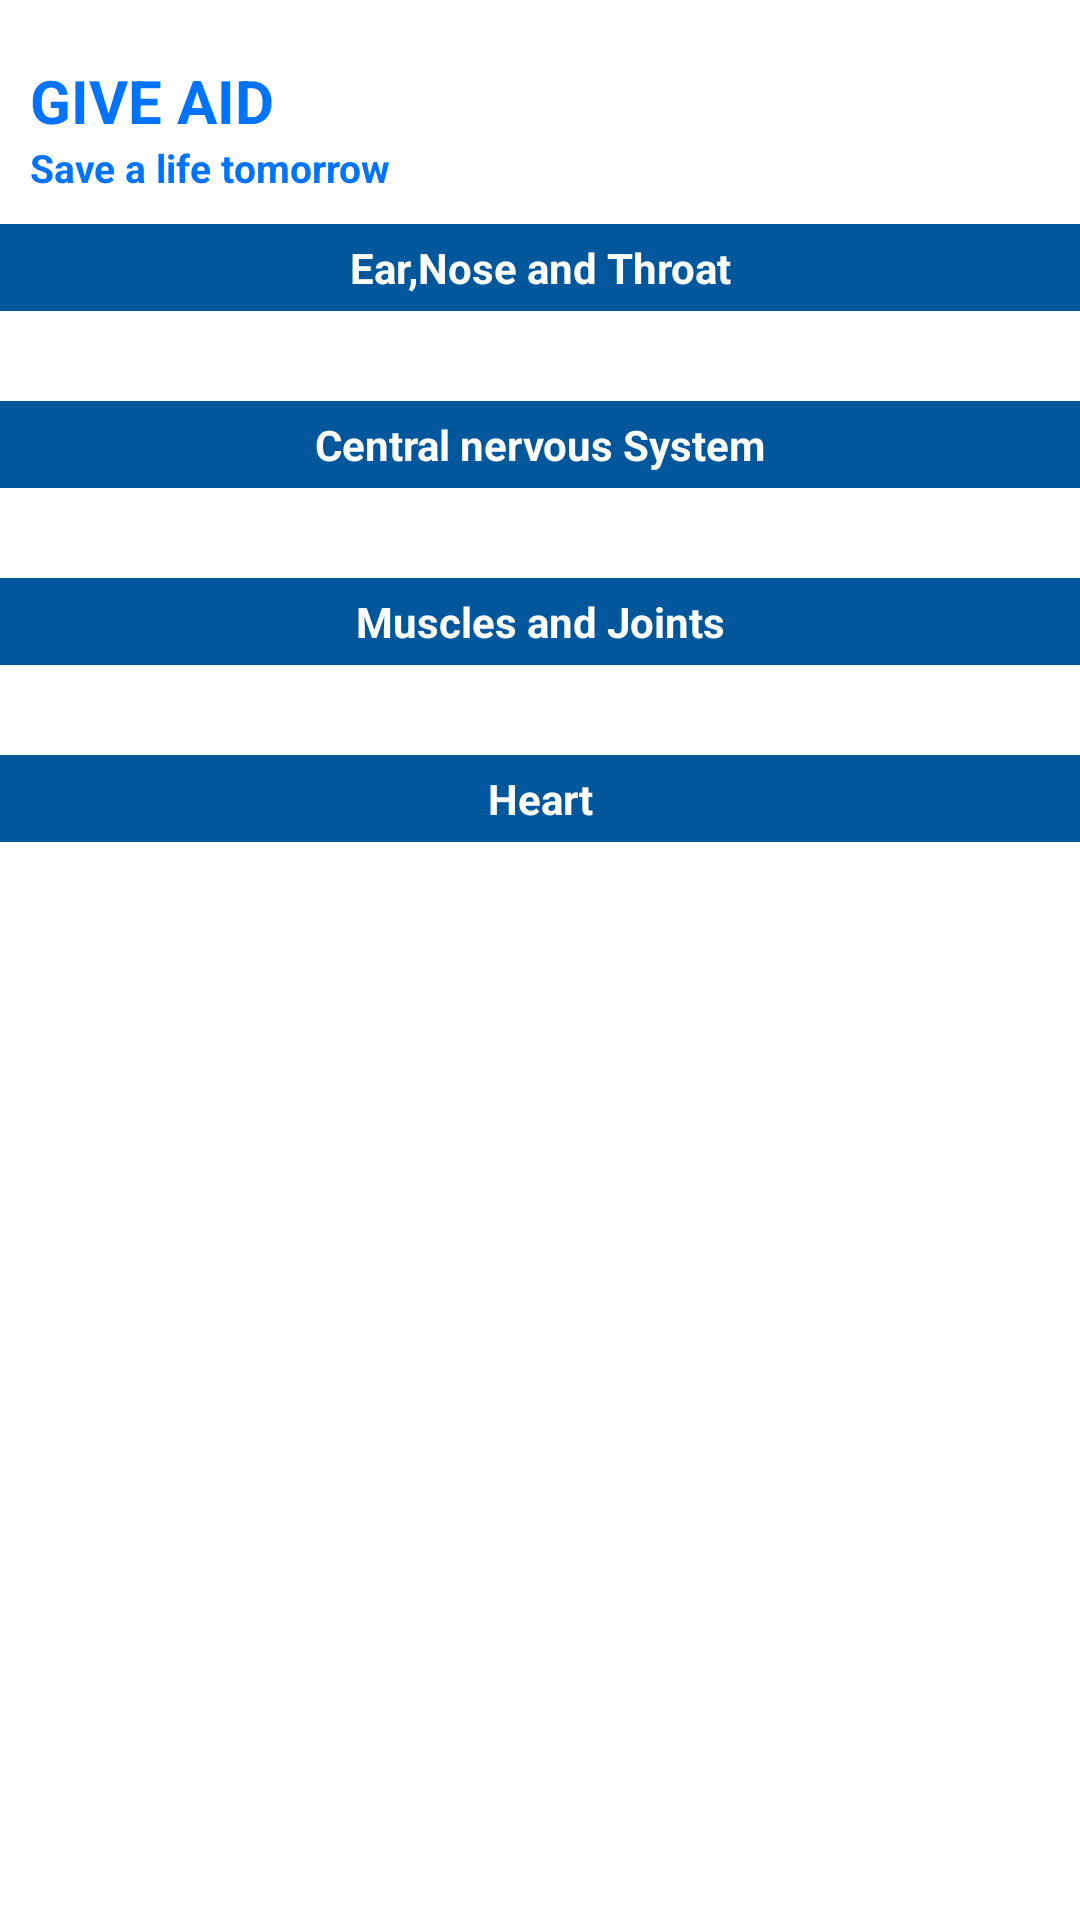

The Android layout XML behind this screen, and the referenced resources:
<!-- AndroidManifest.xml: application theme Theme.MedicineDonator -->
<!-- res/layout/fragment_home.xml -->
<?xml version="1.0" encoding="utf-8"?>
<RelativeLayout xmlns:android="http://schemas.android.com/apk/res/android"
    xmlns:tools="http://schemas.android.com/tools"
    android:layout_width="match_parent"
    android:layout_height="match_parent"
    xmlns:app="http://schemas.android.com/apk/res-auto"
    tools:context=".User.Fragments.HomeFragment">


    <RelativeLayout
        android:id="@+id/rL1"
        android:layout_marginTop="20dp"
        android:layout_width="match_parent"
        android:layout_height="wrap_content"
        android:layout_alignParentTop="true"
        android:layout_marginHorizontal="10dp">

        <TextView

            android:id="@+id/Loggedinuser"
            android:layout_width="wrap_content"
            android:layout_height="wrap_content"
            android:layout_marginStart="0dp"
            android:text="GIVE AID"
            android:textColor="@color/blue"
            android:textSize="20sp"
            android:textStyle="bold"/>

        <TextView
            android:layout_width="wrap_content"
            android:layout_height="wrap_content"
            android:layout_marginStart="0dp"
            android:text="Save a life tomorrow"
            android:layout_below="@+id/Loggedinuser"
            android:textColor="@color/blue"
            android:textSize="13sp"
            android:textStyle="bold"/>


    </RelativeLayout>

    <ScrollView
        android:layout_below="@+id/rL1"
        android:layout_width="match_parent"
        android:layout_height="match_parent">
    <RelativeLayout
        android:id="@+id/rL2"
        android:layout_width="match_parent"
        android:layout_height="wrap_content"
        android:layout_below="@+id/txt1"

        >

        <TextView
            android:id="@+id/txt1"
            android:background="#01579B"
            android:textColor="@color/white"
            android:textSize="14dp"
            android:paddingVertical="5dp"
            android:gravity="center_horizontal"
            android:textStyle="bold"
            android:layout_width="match_parent"
            android:layout_height="wrap_content"
            android:layout_marginTop="10dp"
            android:text="Ear,Nose and Throat"/>

        <androidx.recyclerview.widget.RecyclerView
        android:id="@+id/recyclerView"
        android:layout_below="@+id/txt1"
        android:layout_width="match_parent"
        android:layout_height="wrap_content"
        android:layout_marginHorizontal="10dp"
        android:layout_marginVertical="15dp"
        />
        <TextView
            android:id="@+id/txt2"
            android:layout_below="@+id/recyclerView"
            android:gravity="center_horizontal"
            android:background="#01579B"
            android:textColor="@color/white"
            android:textSize="14dp"
            android:paddingVertical="5dp"
            android:textStyle="bold"
            android:layout_width="match_parent"
            android:layout_height="wrap_content"
            android:text="Central nervous System"/>

        <androidx.recyclerview.widget.RecyclerView
            android:id="@+id/recyclerView2"
            android:layout_below="@+id/txt2"
            android:layout_width="match_parent"
            android:layout_height="wrap_content"
            android:layout_marginHorizontal="10dp"
            android:layout_marginVertical="15dp"
            />
        <TextView
            android:id="@+id/txt3"
            android:layout_below="@+id/recyclerView2"
            android:gravity="center_horizontal"
            android:background="#01579B"
            android:textColor="@color/white"
            android:textSize="14dp"
            android:paddingVertical="5dp"
            android:textStyle="bold"
            android:layout_width="match_parent"
            android:layout_height="wrap_content"
            android:text="Muscles and Joints"/>
        <androidx.recyclerview.widget.RecyclerView
            android:id="@+id/recyclerView3"
            android:layout_below="@+id/txt3"
            android:layout_width="match_parent"
            android:layout_height="wrap_content"
            android:layout_marginHorizontal="10dp"
            android:layout_marginVertical="15dp"
            />
        <TextView
            android:id="@+id/txt4"
            android:layout_below="@+id/recyclerView3"
            android:gravity="center_horizontal"
            android:background="#01579B"
            android:textColor="@color/white"
            android:textSize="14dp"
            android:paddingVertical="5dp"
            android:textStyle="bold"
            android:layout_width="match_parent"
            android:layout_height="wrap_content"
            android:text="Heart"/>

        <androidx.recyclerview.widget.RecyclerView
            android:id="@+id/recyclerView4"
            android:layout_below="@+id/txt4"
            android:layout_width="match_parent"
            android:layout_height="wrap_content"
            android:layout_marginHorizontal="10dp"
            android:layout_marginVertical="15dp"
            />


    </RelativeLayout>

    </ScrollView>

</RelativeLayout>
<!-- resources referenced by this layout -->
<resources>
  <color name="blue">#0073FD</color>
  <color name="white">#FFFFFFFF</color>
  <style name="Theme.MedicineDonator" parent="Theme.MaterialComponents.DayNight.NoActionBar">
          
          <item name="colorPrimary">@color/purple_500</item>
          <item name="colorPrimaryVariant">@color/purple_700</item>
          <item name="colorOnPrimary">@color/white</item>
          
          <item name="colorSecondary">@color/teal_200</item>
          <item name="colorSecondaryVariant">@color/teal_700</item>
          <item name="colorOnSecondary">@color/black</item>
          
          <item name="android:statusBarColor">?attr/colorPrimaryVariant</item>
          
      </style>
  <color name="purple_500">#0073FD</color>
  <color name="purple_700">#0073FD</color>
  <color name="teal_200">#FF03DAC5</color>
  <color name="teal_700">#FF018786</color>
  <color name="black">#FF000000</color>
</resources>
